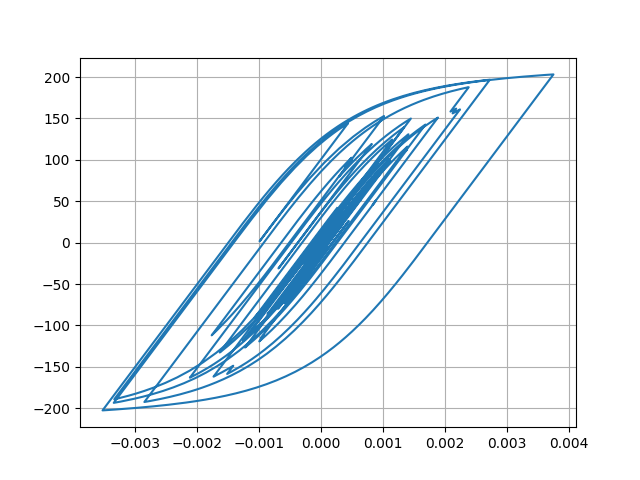

The data file committed next to this chart (first rows):
Desplacment, Force
0.0, 0.0
3.89887550666521e-07, 0.03899
1.3309911386439135e-06, 0.1331
2.397992285579053e-06, 0.2398
3.2249523892319723e-06, 0.3225
3.547276662449415e-06, 0.3547
3.242323952711175e-06, 0.3242
2.3623938903261764e-06, 0.2362
1.0806426297514667e-06, 0.1081
-3.2559965633598777e-07, -0.03256
-1.5348388220202254e-06, -0.1535
-2.2948994319598145e-06, -0.2295
-2.502953147840637e-06, -0.2503
-2.18510186518782e-06, -0.2185
-1.4046331999062877e-06, -0.1405
-2.768175576183348e-07, -0.02768
1.069177781928726e-06, 0.1069
2.5683238493562426e-06, 0.2568
4.273234453022649e-06, 0.4273
6.31837130630375e-06, 0.6318
8.803105754432067e-06, 0.8803
1.185187455046621e-05, 1.185
1.5583380896935455e-05, 1.558
2.0056830665963618e-05, 2.006
2.519302643107341e-05, 2.519
3.083678670692688e-05, 3.083
3.687978335044405e-05, 3.688
4.314738560236575e-05, 4.314
4.9427189208274726e-05, 4.942
5.542370141507268e-05, 5.541
6.076305548957646e-05, 6.074
6.51665872132961e-05, 6.514
6.859673731743271e-05, 6.857
7.120634666719843e-05, 7.118
7.322780149662576e-05, 7.32
7.494064971890423e-05, 7.491
7.651469930939183e-05, 7.648
7.806686932380043e-05, 7.803
7.966184560752113e-05, 7.962
8.126323235900278e-05, 8.122
8.276895585561564e-05, 8.272
8.392005068369878e-05, 8.387
8.433515566552021e-05, 8.429
8.362587319349356e-05, 8.358
8.167655602894113e-05, 8.163
7.843967673841234e-05, 7.839
7.387189283174309e-05, 7.382
6.788556063256083e-05, 6.784
6.01373559904083e-05, 6.009
5.047870087554305e-05, 5.043
3.911408341042688e-05, 3.907
2.659348258221433e-05, 2.655
1.3709982920718403e-05, 1.366
1.1359547376665775e-06, 0.1088
-1.0922731684472332e-05, -1.097
-2.2664862814130003e-05, -2.271
-3.453555568062148e-05, -3.458
-4.7142744082269144e-05, -4.718
-6.104616321570842e-05, -6.108
-7.647336676620008e-05, -7.649
... 2,941 more rows
